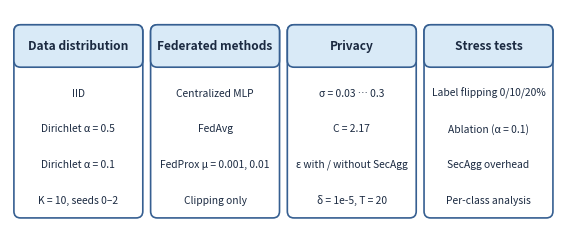

Write Python code to recreate this figure.
import matplotlib; matplotlib.use("Agg")
import matplotlib.pyplot as plt
from matplotlib.patches import FancyBboxPatch
NAVY="#365F91"; LIGHT="#D9EAF7"
fig,ax=plt.subplots(figsize=(7.2,2.9)); ax.set_xlim(0,100); ax.set_ylim(0,40); ax.axis("off")
cols=[("Data distribution",["IID","Dirichlet α = 0.5","Dirichlet α = 0.1","K = 10, seeds 0–2"]),
      ("Federated methods",["Centralized MLP","FedAvg","FedProx μ = 0.001, 0.01","Clipping only"]),
      ("Privacy",["σ = 0.03 … 0.3","C = 2.17","ε with / without SecAgg","δ = 1e-5, T = 20"]),
      ("Stress tests",["Label flipping 0/10/20%","Ablation (α = 0.1)","SecAgg overhead","Per-class analysis"])]
for i,(t,items) in enumerate(cols):
    x=1+i*24.5
    ax.add_patch(FancyBboxPatch((x,3),22.5,34,boxstyle="round,pad=0.3,rounding_size=1.2",fc="white",ec=NAVY,lw=1.2))
    ax.add_patch(FancyBboxPatch((x,30),22.5,7,boxstyle="round,pad=0.3,rounding_size=1.2",fc=LIGHT,ec=NAVY,lw=1.2))
    ax.text(x+11.25,33.5,t,ha="center",va="center",fontsize=8.6,fontweight="bold",color="#1b2a41")
    for k,it in enumerate(items): ax.text(x+11.25,25-k*6.4,it,ha="center",va="center",fontsize=7.4,color="#1b2a41")
plt.savefig("fig_design.png",dpi=200,bbox_inches="tight"); plt.close()
